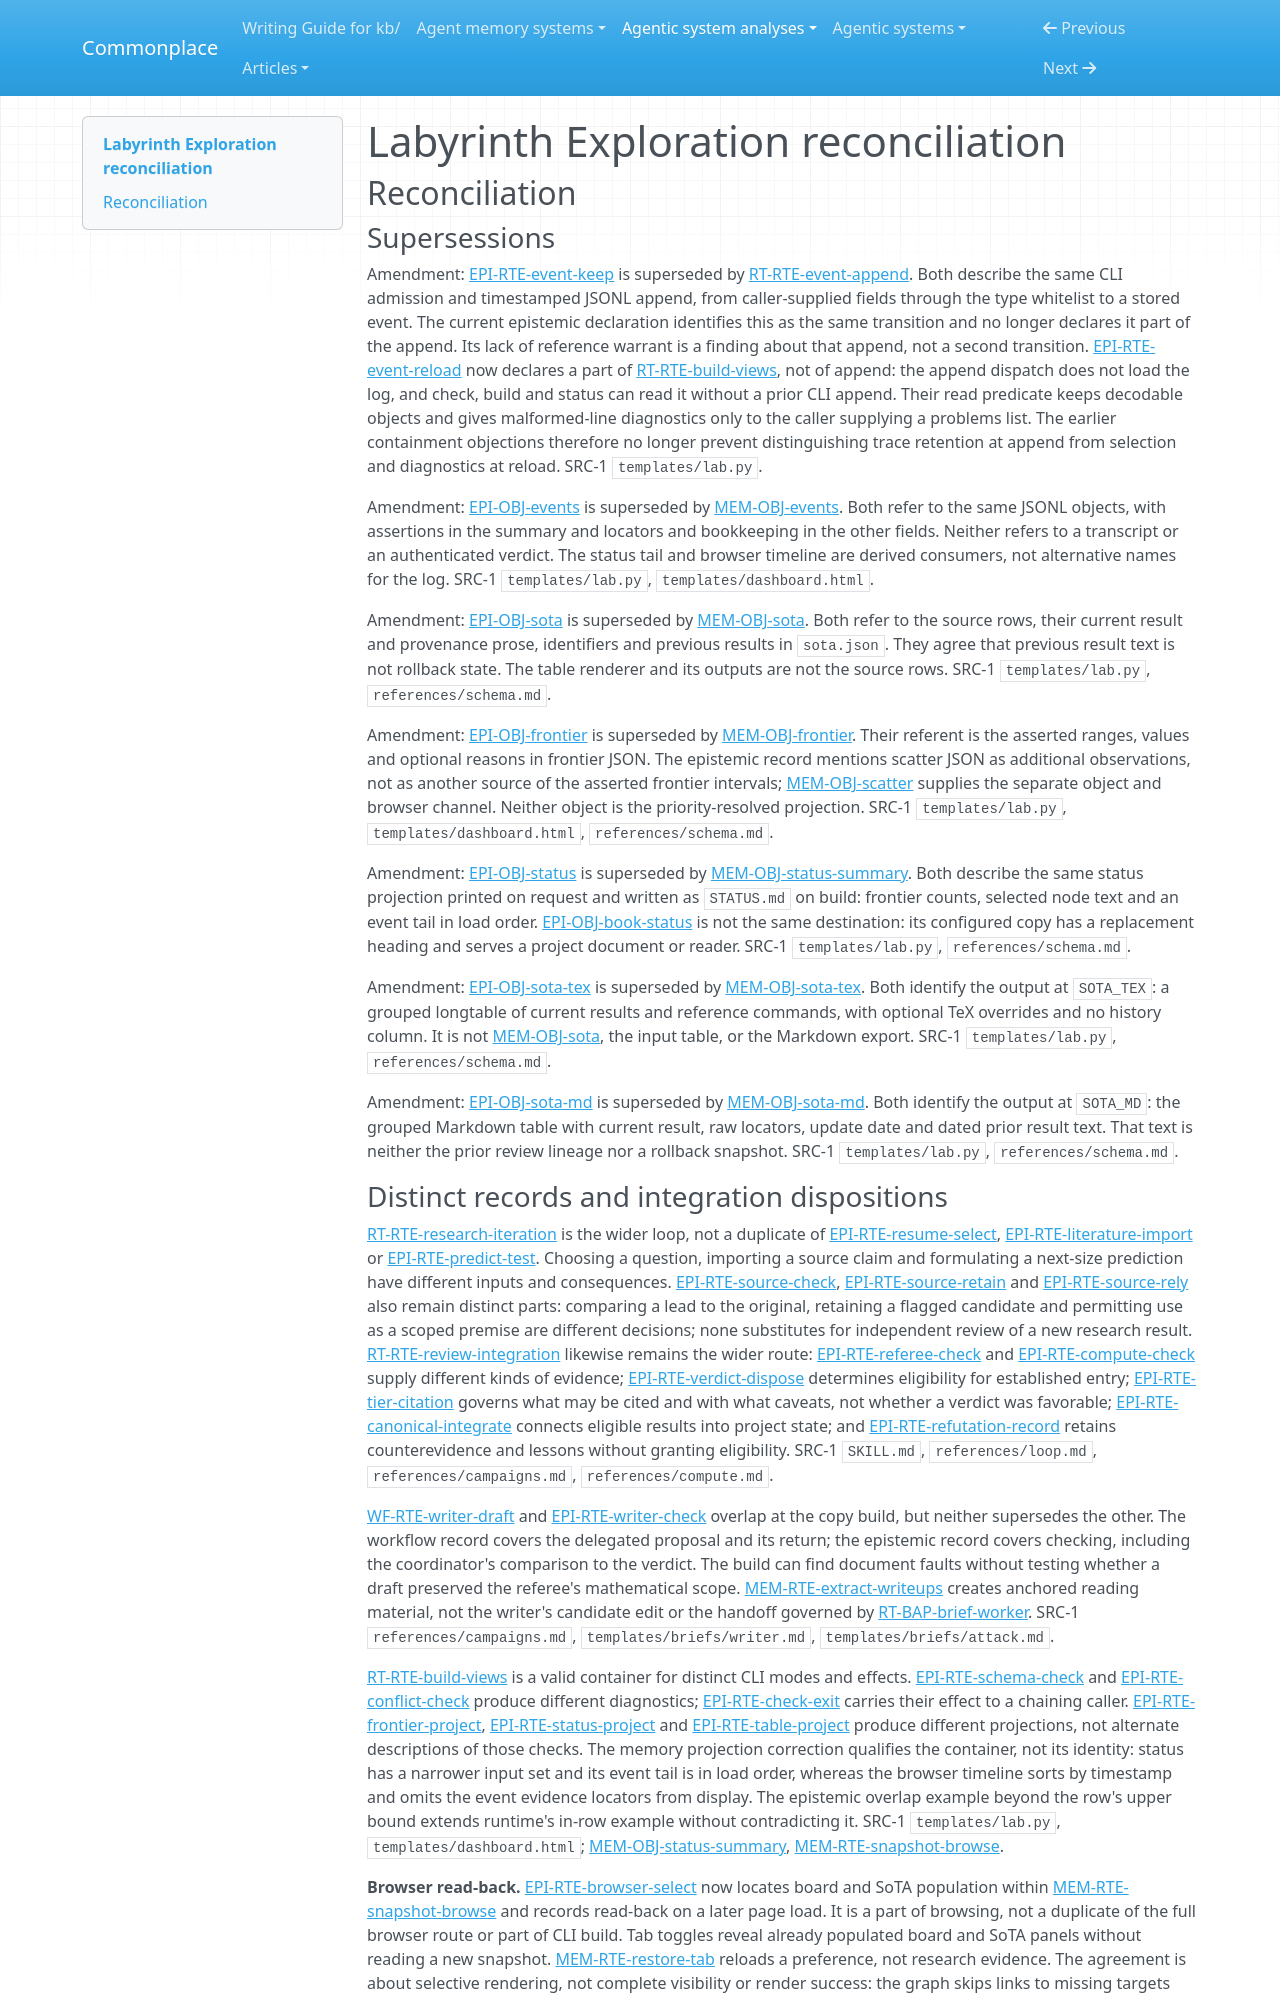

repository: zby/commonplace · page: agentic-system-analyses/retained/nasqret--labyrinth-exploration/reconciliation/index.html · generator: mkdocs

---
type: agentic-system-analyses/types/agentic-system-reconciliation-report.md
description: "Reconciliation of Labyrinth Exploration's runtime, memory, epistemic and campaign records at 019a93da59313e697dc6f28bcfe1588a376c7565."
run-id: AAS-2026-11-23-labyrinth-exploration-4000731242d4-01
reviewed-boundary: "019a93da59313e697dc6f28bcfe1588a376c7565"
---

# Labyrinth Exploration reconciliation

## Reconciliation

### Supersessions

Amendment: [EPI-RTE-event-keep](epistemic.md#epi-rte-event-keep) is superseded by [RT-RTE-event-append](runtime.md#rt-rte-event-append). Both describe the same CLI admission and timestamped JSONL append, from caller-supplied fields through the type whitelist to a stored event. The current epistemic declaration identifies this as the same transition and no longer declares it part of the append. Its lack of reference warrant is a finding about that append, not a second transition. [EPI-RTE-event-reload](epistemic.md#epi-rte-event-reload) now declares a part of [RT-RTE-build-views](runtime.md#rt-rte-build-views), not of append: the append dispatch does not load the log, and check, build and status can read it without a prior CLI append. Their read predicate keeps decodable objects and gives malformed-line diagnostics only to the caller supplying a problems list. The earlier containment objections therefore no longer prevent distinguishing trace retention at append from selection and diagnostics at reload. SRC-1 `templates/lab.py`.

Amendment: [EPI-OBJ-events](epistemic.md#epi-obj-events) is superseded by [MEM-OBJ-events](memory.md#mem-obj-events). Both refer to the same JSONL objects, with assertions in the summary and locators and bookkeeping in the other fields. Neither refers to a transcript or an authenticated verdict. The status tail and browser timeline are derived consumers, not alternative names for the log. SRC-1 `templates/lab.py`, `templates/dashboard.html`.

Amendment: [EPI-OBJ-sota](epistemic.md#epi-obj-sota) is superseded by [MEM-OBJ-sota](memory.md#mem-obj-sota). Both refer to the source rows, their current result and provenance prose, identifiers and previous results in `sota.json`. They agree that previous result text is not rollback state. The table renderer and its outputs are not the source rows. SRC-1 `templates/lab.py`, `references/schema.md`.

Amendment: [EPI-OBJ-frontier](epistemic.md#epi-obj-frontier) is superseded by [MEM-OBJ-frontier](memory.md#mem-obj-frontier). Their referent is the asserted ranges, values and optional reasons in frontier JSON. The epistemic record mentions scatter JSON as additional observations, not as another source of the asserted frontier intervals; [MEM-OBJ-scatter](memory.md#mem-obj-scatter) supplies the separate object and browser channel. Neither object is the priority-resolved projection. SRC-1 `templates/lab.py`, `templates/dashboard.html`, `references/schema.md`.

Amendment: [EPI-OBJ-status](epistemic.md#epi-obj-status) is superseded by [MEM-OBJ-status-summary](memory.md#mem-obj-status-summary). Both describe the same status projection printed on request and written as `STATUS.md` on build: frontier counts, selected node text and an event tail in load order. [EPI-OBJ-book-status](epistemic.md#epi-obj-book-status) is not the same destination: its configured copy has a replacement heading and serves a project document or reader. SRC-1 `templates/lab.py`, `references/schema.md`.

Amendment: [EPI-OBJ-sota-tex](epistemic.md#epi-obj-sota-tex) is superseded by [MEM-OBJ-sota-tex](memory.md#mem-obj-sota-tex). Both identify the output at `SOTA_TEX`: a grouped longtable of current results and reference commands, with optional TeX overrides and no history column. It is not [MEM-OBJ-sota](memory.md#mem-obj-sota), the input table, or the Markdown export. SRC-1 `templates/lab.py`, `references/schema.md`.

Amendment: [EPI-OBJ-sota-md](epistemic.md#epi-obj-sota-md) is superseded by [MEM-OBJ-sota-md](memory.md#mem-obj-sota-md). Both identify the output at `SOTA_MD`: the grouped Markdown table with current result, raw locators, update date and dated prior result text. That text is neither the prior review lineage nor a rollback snapshot. SRC-1 `templates/lab.py`, `references/schema.md`.
